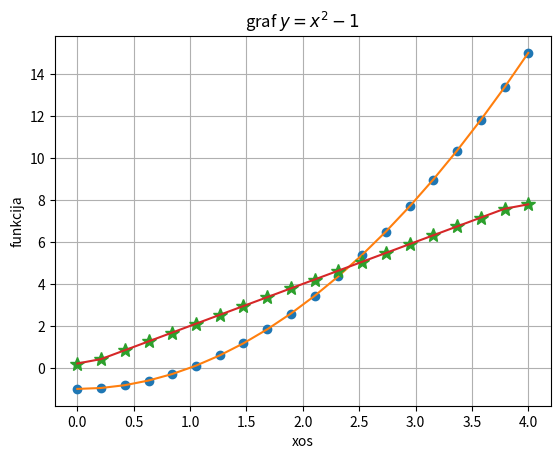

Python code for this plot:
import numpy as np
import matplotlib.pyplot as plt
from scipy.interpolate import interp1d
#from scipy.misc import derivative

xos=np.linspace(0,4,20)
y=xos**2 - 1
f=interp1d(xos, y, kind='cubic')

dydx = np.gradient(y, xos)
dfdx = interp1d(xos,dydx, kind='cubic')
#dydx=derivative(f, xos, dx=1e-5)

#plt.plot(xos,y)
plt.xlabel('xos')
plt.ylabel('funkcija')
plt.title('graf $y=x^2-1$')
plt.grid(True)

#plt.subplot(2,1,1)
plt.plot(xos,y,linestyle='', marker='o')
plt.plot(xos,f(xos))

#plt.subplot(2,1,2)
plt.plot(xos,dydx, linestyle='', marker='*', markersize=10)
plt.plot(xos,dfdx(xos))

#plt.show()


x0=4*np.random.rand()
print(f'(x0, dfdx) je ({x0},{dfdx(x0)})')
xi=x0
tol=1e-5
for i in range(1,10):
    print(f"u {i}-toj iteraciji xi={xi}")
    xj=-f(xi)/(dfdx(xi)) + xi
    if ((abs(xi-xj)/xi) < tol):
        break
    xi=xj

print(f'nultocka funkcije f je x={xj}')